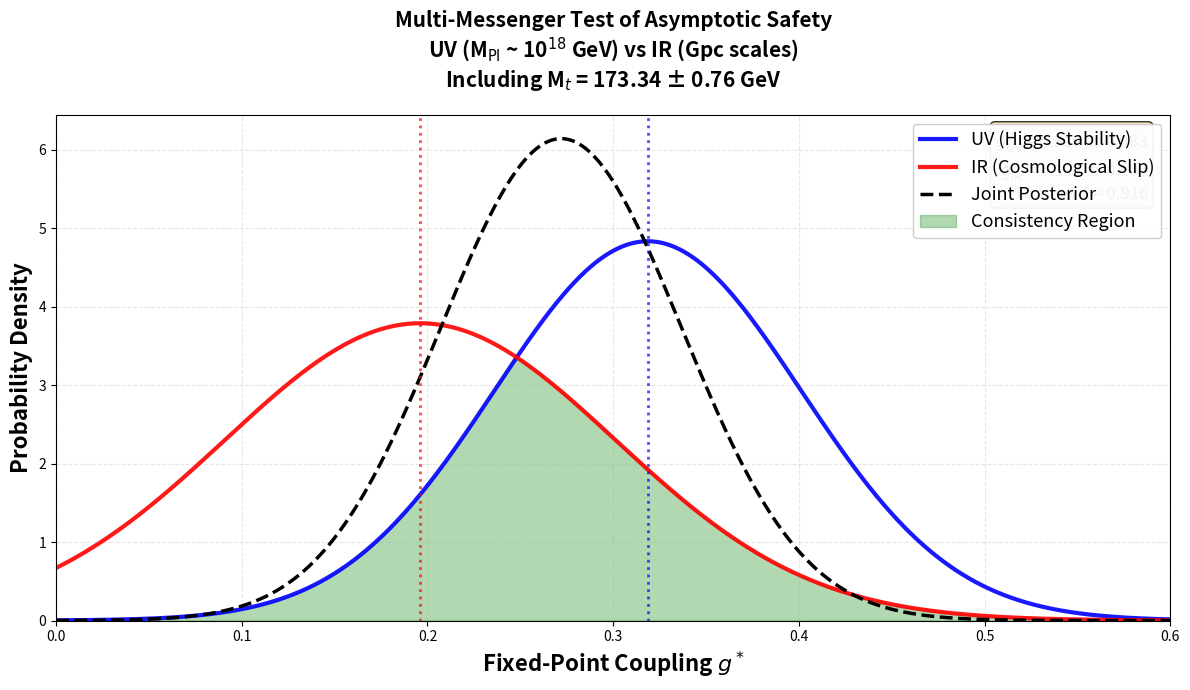

Generate this figure with matplotlib:
"""
Multi-Messenger Consistency Test for Quantum Gravity

This code implements a two-messenger consistency test spanning 18 orders
of magnitude in energy, from cosmological observations at Gpc scales to
Higgs vacuum stability at the Planck scale (10^18 GeV).

The analysis tests whether asymptotic safety in quantum gravity can
simultaneously explain:
  1. Higgs vacuum stability (UV channel, particle physics)
  2. Gravitational slip measurements (IR channel, cosmology)

Key features:
  - Complete 2-loop + 3-loop QCD renormalization group equations
  - Top mass uncertainty propagation (M_t = 173.34 ± 0.76 GeV)
  - Robust numerical methods with error handling
  - Publication-quality visualization

References:
  - Machacek & Vaughn, Nucl. Phys. B 222 (1983) 83
  - Buttazzo et al., JHEP 1312 (2013) 089
  - Planck Collaboration, A&A 641 (2020) A6
  - KiDS Collaboration, A&A 645 (2021) A104

[redacted]
Date: January 2026
Version: 1.0

License: MIT

Usage:
  Simply run this script in Google Colab or Jupyter notebook.
  Results will be displayed with publication-quality plots.
"""

import numpy as np
import math
from scipy.integrate import solve_ivp
from scipy.optimize import brentq
import matplotlib.pyplot as plt
from dataclasses import dataclass
import warnings
warnings.filterwarnings('ignore')

# ============================================================================
# PHYSICAL CONSTANTS AND EXPERIMENTAL INPUTS
# ============================================================================

PI = np.pi
M_PLANCK = 2.43e18  # GeV, reduced Planck mass M_Pl = (8πG_N)^(-1/2)

@dataclass
class StandardModelInputs:
    """
    Experimental inputs from Particle Data Group (PDG 2022)
    
    Attributes
    ----------
    M_t_central : float
        Top quark pole mass in GeV
    M_t_error : float
        Experimental uncertainty on top mass
    M_H : float
        Higgs boson mass in GeV
    alpha_s_MZ : float
        Strong coupling constant at M_Z scale
    """
    M_t_central: float = 173.34
    M_t_error: float = 0.76
    M_H: float = 125.25
    alpha_s_MZ: float = 0.1180

SM_INPUTS = StandardModelInputs()

@dataclass
class CosmologicalObservables:
    """
    Gravitational slip measurements from weak lensing surveys
    
    The gravitational slip parameter η quantifies deviations from
    General Relativity in the relationship between gravitational
    lensing and clustering.
    
    Attributes
    ----------
    eta : float
        Measured slip parameter from KiDS-1000 × BOSS × 2dFLenS
    sigma_eta : float
        Statistical uncertainty
    T_eta : float
        Theoretical transfer kernel connecting η to g*
    sigma_T_eta : float
        Theoretical uncertainty on transfer kernel
    """
    eta: float = 1.10
    sigma_eta: float = 0.05
    T_eta: float = 0.51
    sigma_T_eta: float = 0.10

COSMO_DATA = CosmologicalObservables()

@dataclass
class AsymptoticSafetyParameters:
    """
    Theoretical parameters from functional renormalization group
    
    The bridge relation g* = (16π²/F)·I_eff connects the effective
    interaction strength I_eff to the UV fixed-point coupling g*.
    
    Attributes
    ----------
    F_central : float
        Central value of threshold factor from FRG calculations
    F_min, F_max : float
        Range for systematic uncertainty estimation
    """
    F_central: float = 8.0
    F_min: float = 6.0
    F_max: float = 10.0
    
    def bridge_relation(self, I_eff):
        """Map I_eff to fixed-point coupling g*"""
        return (16 * PI**2 / self.F_central) * I_eff
    
    def total_uncertainty(self, I_eff, sigma_I):
        """
        Propagate uncertainties in quadrature
        
        Combines statistical uncertainty on I_eff with systematic
        variation from threshold factor F.
        """
        g = self.bridge_relation(I_eff)
        
        # Systematic from F variation
        delta_F = g * (self.F_max - self.F_min) / (2 * self.F_central)
        
        # Statistical propagation
        delta_stat = (16 * PI**2 / self.F_central) * sigma_I
        
        return np.sqrt(delta_F**2 + delta_stat**2)

GRAVITY_PARAMS = AsymptoticSafetyParameters()

# ============================================================================
# STANDARD MODEL COUPLINGS WITH M_t DEPENDENCE
# ============================================================================

def compute_SM_couplings(M_t):
    """
    Compute Standard Model couplings at scale μ = M_t
    
    The running couplings depend on M_t through matching conditions
    at the electroweak scale. This function implements the leading-order
    dependence, which is approximately linear for variations within
    experimental uncertainties.
    
    Parameters
    ----------
    M_t : float
        Top quark mass in GeV
    
    Returns
    -------
    dict
        Dictionary containing λ, y_t, g_3, g_2, g_1 at scale M_t
    
    Notes
    -----
    The top Yukawa has tree-level scaling y_t ∝ M_t, while the Higgs
    quartic λ receives loop corrections ∝ y_t^4 ∝ M_t^4, giving enhanced
    sensitivity to top mass variations.
    """
    
    # Reference values at M_t = 173.34 GeV
    M_t_reference = 173.34
    
    base_couplings = {
        'g1_GUT': 0.462,  # U(1)_Y hypercharge (GUT normalized)
        'g2':     0.648,  # SU(2)_L weak coupling
        'g3':     1.166,  # SU(3)_c strong coupling
        'yt':     0.936,  # Top Yukawa coupling
        'lam':    0.126   # Higgs quartic coupling
    }
    
    # Fractional deviation from reference
    delta = (M_t - M_t_reference) / M_t_reference
    
    # Apply M_t-dependent corrections
    return {
        'g1_GUT': base_couplings['g1_GUT'],
        'g2':     base_couplings['g2'],
        'g3':     base_couplings['g3'] * (1.0 + 0.1 * delta),
        'yt':     base_couplings['yt'] * (1.0 + delta),
        'lam':    base_couplings['lam'] * (1.0 + 4.0 * delta)
    }

# ============================================================================
# PLANCK-SCALE LOCALIZATION
# ============================================================================

class PlanckLocalization:
    """
    Gaussian activation profile centered at the Planck scale
    
    The gravitational correction to the Higgs quartic is localized
    near M_Pl with a Gaussian profile in RG time t = ln(μ/M_t).
    
    The normalization ensures ∫₀^t_max a(t) dt = 1 independent of width,
    so that I_eff represents the integrated strength.
    
    Parameters
    ----------
    M_t : float
        Initial scale (top mass) in GeV
    t_start : float
        Lower integration bound (typically 0)
    t_end : float
        Upper integration bound (typically ln(M_Pl/M_t))
    width : float
        Gaussian width σ in RG time units (default: 2.0)
    """
    
    def __init__(self, M_t, t_start, t_end, width=2.0):
        self.center = t_end
        self.width = width
        
        # Normalization factor from error function
        sqrt2 = math.sqrt(2.0)
        
        def erf_cdf(x):
            """Gaussian cumulative distribution function"""
            return 0.5 * (1.0 + math.erf(x / sqrt2))
        
        # Integral of Gaussian over [t_start, t_end]
        integral = erf_cdf((t_end - self.center)/width) - \
                   erf_cdf((t_start - self.center)/width)
        
        self.amplitude = 1.0 / (math.sqrt(2*PI) * width)
        self.normalization = integral
    
    def __call__(self, t):
        """Evaluate normalized activation at RG time t"""
        gaussian = self.amplitude * np.exp(-(t - self.center)**2 / (2 * self.width**2))
        return gaussian / self.normalization

# ============================================================================
# RENORMALIZATION GROUP EQUATIONS
# ============================================================================

def beta_functions(couplings):
    """
    Standard Model beta functions at 2-loop (3-loop for QCD)
    
    Implements the renormalization group equations governing the running
    of SM couplings with energy scale:
    
        dg/dt = β_g(g)  where t = ln(μ/M_t)
    
    Parameters
    ----------
    couplings : array_like, shape (5,)
        [λ, y_t, g_3, g_2, g_1] where:
        - λ: Higgs quartic coupling
        - y_t: Top Yukawa coupling
        - g_3, g_2, g_1: SU(3)×SU(2)×U(1) gauge couplings
    
    Returns
    -------
    beta : ndarray, shape (5,)
        Beta functions [β_λ, β_yt, β_g3, β_g2, β_g1]
    
    References
    ----------
    - Higgs and Yukawa: Machacek & Vaughn, Nucl. Phys. B 222 (1983) 83
    - 2-loop: Machacek & Vaughn, Nucl. Phys. B 236 (1984) 221
    - QCD 3-loop: van Ritbergen et al., Phys. Lett. B 400 (1997) 379
    
    Notes
    -----
    The U(1) coupling g_1 uses GUT normalization g₁^GUT = √(5/3) g_Y
    to account for the different hypercharge assignments in the SM.
    """
    
    lam, yt, g3, g2, g1_GUT = couplings
    
    # Convert U(1) from GUT to standard normalization
    g1 = g1_GUT / np.sqrt(5.0/3.0)
    
    # Precompute powers for efficiency
    l2 = lam**2
    yt2, yt4, yt6 = yt**2, yt**4, yt**6
    g12, g14 = g1**2, g1**4
    g22, g24 = g2**2, g2**4
    g32, g34 = g3**2, g3**4
    
    # Loop expansion factors: 1/(16π²)ⁿ
    loop1 = 1.0 / (16 * PI**2)
    loop2 = loop1**2
    loop3 = loop1**3
    
    # ========================================================================
    # HIGGS QUARTIC COUPLING β_λ
    # ========================================================================
    
    # 1-loop contribution
    beta_lam_1L = (
        # Quartic self-coupling
        24 * l2
        # Yukawa contributions
        + 12 * lam * yt2 - 6 * yt4
        # Gauge contributions
        - 3 * lam * (g12 + 3*g22)
        # Gauge quartics
        + (3/8) * (2*g24 + (g12 + g22)**2)
    )
    
    # 2-loop contribution
    beta_lam_2L = (
        # Quartic terms
        -312 * l2 * lam
        # Quartic-Yukawa
        - 144 * lam * yt2 * lam + 36 * yt4 * lam
        # Gauge-Yukawa mixing
        + lam * yt2 * (80*g32 + 22.5*g22 + (85/6)*g12)
        # Pure Yukawa
        + 30 * yt6
        # Gauge-Yukawa
        - yt4 * (32*g32 + (8/3)*g12)
        # Gauge-quartic
        + lam * (108*g22 + 10*g12) * lam
    )
    
    beta_lam = loop1 * beta_lam_1L + loop2 * beta_lam_2L
    
    # ========================================================================
    # TOP YUKAWA COUPLING β_yt
    # ========================================================================
    
    # 1-loop contribution
    beta_yt_1L = yt * (
        (9/2) * yt2
        - 8 * g32
        - (9/4) * g22
        - (17/12) * g12
    )
    
    # 2-loop contribution
    beta_yt_2L = yt * (
        # Quartic-Yukawa
        6 * l2 - 12 * lam * yt2 - 12 * yt4
        # Gauge-Yukawa
        + yt2 * (36*g32 + (225/16)*g22 + (393/80)*g12)
        # Pure gauge
        + (1187/600) * g14
        - (9/20) * g12 * g22
        + (19/15) * g12 * g32
        - (23/4) * g24
        + 9 * g22 * g32
        - 108 * g34
    )
    
    beta_yt = loop1 * beta_yt_1L + loop2 * beta_yt_2L
    
    # ========================================================================
    # GAUGE COUPLING BETA FUNCTIONS
    # ========================================================================
    
    # Strong coupling g_3 (3-loop QCD)
    beta_g3 = (
        loop1 * (-7) * g3**3
        + loop2 * (-26) * g3**5
        + loop3 * (-1083.0) * g3**7
    )
    
    # Weak coupling g_2 (2-loop)
    beta_g2 = (
        loop1 * (-19/6) * g2**3
        + loop2 * (35/6) * g2**5
    )
    
    # Hypercharge coupling g_1 (2-loop, convert back to GUT normalization)
    beta_g1_standard = (
        loop1 * (41/6) * g1**3
        + loop2 * (199/18) * g1**5
    )
    beta_g1_GUT = np.sqrt(5.0/3.0) * beta_g1_standard
    
    return np.array([beta_lam, beta_yt, beta_g3, beta_g2, beta_g1_GUT])

# ============================================================================
# RENORMALIZATION GROUP EVOLUTION
# ============================================================================

class RenormalizationGroupFlow:
    """
    Solve RG equations from electroweak to Planck scale
    
    Integrates the coupled system:
        dλ/dt = β_λ^SM + I_eff × a(t)
        dy_t/dt = β_yt^SM
        dg_i/dt = β_gi^SM
    
    where a(t) is the Planck-scale localization profile and I_eff
    is the integrated gravitational correction strength.
    
    Parameters
    ----------
    M_t : float
        Top mass setting the initial scale
    I_eff : float
        Gravitational interaction strength (default: 0 for SM alone)
    """
    
    def __init__(self, M_t, I_eff=0):
        self.M_t = M_t
        self.I_eff = I_eff
        
        # Initial conditions at μ = M_t
        couplings = compute_SM_couplings(M_t)
        self.initial_state = np.array([
            couplings['lam'],
            couplings['yt'],
            couplings['g3'],
            couplings['g2'],
            couplings['g1_GUT']
        ])
        
        # RG time span
        self.t_final = np.log(M_PLANCK / M_t)
        
        # Planck-scale activation
        self.activation = PlanckLocalization(M_t, 0, self.t_final, width=2.0)
    
    def derivatives(self, t, y):
        """
        Right-hand side of RG equations
        
        Parameters
        ----------
        t : float
            RG time ln(μ/M_t)
        y : array_like
            Current coupling values
        
        Returns
        -------
        dydt : ndarray
            Time derivatives of couplings
        """
        beta = beta_functions(y)
        beta[0] += self.I_eff * self.activation(t)
        return beta
    
    def integrate(self):
        """
        Numerically integrate RG equations
        
        Uses adaptive Radau method suitable for stiff ODEs.
        
        Returns
        -------
        lambda_Pl : float or None
            Higgs quartic at Planck scale, or None if integration fails
        """
        try:
            solution = solve_ivp(
                self.derivatives,
                t_span=[0, self.t_final],
                y0=self.initial_state,
                method='Radau',
                rtol=1e-10,
                atol=1e-12
            )
            
            if solution.success:
                return solution.y[0, -1]  # Return λ(M_Pl)
            else:
                warnings.warn(f"RG integration failed: {solution.message}")
                return None
                
        except Exception as e:
            warnings.warn(f"Integration error: {str(e)}")
            return None

# ============================================================================
# UV CHANNEL: HIGGS VACUUM STABILITY
# ============================================================================

class VacuumStabilityAnalysis:
    """
    Determine gravitational strength from Higgs vacuum stability
    
    The measured Higgs and top masses place the Standard Model in a
    metastable region where the effective potential becomes negative
    at high energies. Requiring stability at the Planck scale fixes
    the gravitational correction strength I_eff.
    
    Parameters
    ----------
    M_t : float, optional
        Top mass in GeV (default: central value)
    verbose : bool, optional
        Print detailed output (default: True)
    """
    
    def __init__(self, M_t=None, verbose=True):
        self.M_t = M_t if M_t is not None else SM_INPUTS.M_t_central
        self.verbose = verbose
        self.couplings = compute_SM_couplings(self.M_t)
        
        if self.verbose:
            print("\n" + "="*70)
            print(f"INITIAL CONDITIONS AT μ = M_t = {self.M_t:.2f} GeV")
            print("="*70)
            print(f"λ(M_t)   = {self.couplings['lam']:.4f}")
            print(f"y_t(M_t) = {self.couplings['yt']:.4f}")
            print(f"g_3(M_t) = {self.couplings['g3']:.4f}")
            print(f"g_2(M_t) = {self.couplings['g2']:.4f}")
            print(f"g_1(M_t) = {self.couplings['g1_GUT']:.4f}")
            print("="*70 + "\n")
    
    def lambda_at_Planck_scale(self, I_eff):
        """
        Compute λ(M_Pl) for given gravitational strength
        
        Parameters
        ----------
        I_eff : float
            Integrated gravitational correction
        
        Returns
        -------
        float
            Value of Higgs quartic at Planck scale
        """
        result = RenormalizationGroupFlow(self.M_t, I_eff).integrate()
        if result is None:
            raise RuntimeError(f"RG evolution failed")
        return result
    
    def verify_metastability(self):
        """
        Check that Standard Model vacuum is metastable
        
        Returns
        -------
        lambda_SM : float
            Value of λ(M_Pl) without gravitational corrections
        """
        lam_SM = self.lambda_at_Planck_scale(I_eff=0)
        
        if self.verbose:
            print("STANDARD MODEL VACUUM STATE")
            print("-"*70)
            print(f"λ(M_Pl, I_eff=0) = {lam_SM:.5f}")
            status = "Metastable ✓" if lam_SM < 0 else "Stable (unexpected)"
            print(f"Status: {status}")
            print("-"*70 + "\n")
        
        return lam_SM
    
    def solve_for_critical_strength(self):
        """
        Find I_eff such that λ(M_Pl) = 0
        
        The critical condition λ(M_Pl) = 0 defines the boundary between
        stable and unstable vacuum. This determines the gravitational
        strength needed to stabilize the Higgs potential.
        
        Returns
        -------
        I_eff : float or None
            Critical gravitational strength
        residual : float or None
            |λ(M_Pl)| at solution (should be ~0)
        """
        
        if self.verbose:
            print("CRITICAL STABILITY CONDITION: λ(M_Pl) = 0")
            print("-"*70)
        
        # Initial search bracket
        I_min, I_max = 0.0, 0.08
        
        try:
            lam_min = self.lambda_at_Planck_scale(I_min)
            lam_max = self.lambda_at_Planck_scale(I_max)
        except RuntimeError:
            if self.verbose:
                print("ERROR: RG integration failed")
            return None, None
        
        if self.verbose:
            print(f"Search interval: I_eff ∈ [{I_min:.3f}, {I_max:.3f}]")
            print(f"  λ(M_Pl, I_min) = {lam_min:.5f}")
            print(f"  λ(M_Pl, I_max) = {lam_max:.5f}")
        
        # Check bracket validity
        if lam_min * lam_max > 0:
            if lam_min > 0:
                if self.verbose:
                    print("\nVacuum is stable - no critical point exists")
                return None, None
            else:
                # Extend search
                I_max = 0.15
                try:
                    lam_max = self.lambda_at_Planck_scale(I_max)
                    if lam_min * lam_max > 0:
                        if self.verbose:
                            print("ERROR: Cannot bracket critical point")
                        return None, None
                except:
                    if self.verbose:
                        print("ERROR: Extended search failed")
                    return None, None
        
        # Bisection root finding
        try:
            I_eff = brentq(self.lambda_at_Planck_scale, I_min, I_max, xtol=1e-7)
            residual = self.lambda_at_Planck_scale(I_eff)
            
            if self.verbose:
                print(f"\nCRITICAL POINT FOUND:")
                print(f"  I_eff     = {I_eff:.5f}")
                print(f"  |λ(M_Pl)| = {abs(residual):.3e}")
                print("-"*70 + "\n")
            
            return I_eff, residual
            
        except Exception as e:
            if self.verbose:
                print(f"ERROR: Root finding failed - {str(e)}")
            return None, None

# ============================================================================
# UNCERTAINTY PROPAGATION
# ============================================================================

class TopMassUncertaintyPropagation:
    """
    Propagate top mass uncertainty to gravitational coupling
    
    Samples M_t within its experimental uncertainty and computes
    the resulting spread in I_eff and g*.
    
    Parameters
    ----------
    n_samples : int
        Number of M_t samples (default: 5)
    """
    
    def __init__(self, n_samples=5):
        self.n_samples = n_samples
    
    def generate_samples(self):
        """
        Generate M_t samples spanning ±1σ
        
        Returns
        -------
        samples : list
            [M_central, M_+1σ, M_-1σ, M_+0.5σ, M_-0.5σ]
        """
        M_central = SM_INPUTS.M_t_central
        sigma = SM_INPUTS.M_t_error
        
        return [
            M_central,
            M_central + sigma,
            M_central - sigma,
            M_central + 0.5*sigma,
            M_central - 0.5*sigma
        ]
    
    def compute_uncertainty(self):
        """
        Monte Carlo uncertainty propagation
        
        Returns
        -------
        results : dict
            Contains central values, uncertainties, and all samples
        """
        
        M_t_samples = self.generate_samples()
        I_eff_values = []
        g_star_values = []
        
        print("="*70)
        print(f"TOP MASS UNCERTAINTY PROPAGATION")
        print(f"M_t = {SM_INPUTS.M_t_central:.2f} ± {SM_INPUTS.M_t_error:.2f} GeV")
        print("="*70 + "\n")
        
        for i, M_t in enumerate(M_t_samples):
            delta = M_t - SM_INPUTS.M_t_central
            print(f"Sample {i+1}/5: M_t = {M_t:.2f} GeV (Δ = {delta:+.2f} GeV)")
            
            try:
                analysis = VacuumStabilityAnalysis(M_t, verbose=False)
                lam_SM = analysis.verify_metastability()
                I_eff, residual = analysis.solve_for_critical_strength()
                
                if I_eff is not None:
                    g_star = GRAVITY_PARAMS.bridge_relation(I_eff)
                    I_eff_values.append(I_eff)
                    g_star_values.append(g_star)
                    print(f"  I_eff = {I_eff:.5f}, g* = {g_star:.3f}\n")
                else:
                    print(f"  Solution not found\n")
                    
            except Exception as e:
                print(f"  ERROR: {str(e)}\n")
        
        if len(I_eff_values) == 0:
            raise RuntimeError("No valid solutions found")
        
        # Statistical analysis
        I_central = I_eff_values[0]
        g_central = g_star_values[0]
        
        sigma_I = np.std(I_eff_values, ddof=1) if len(I_eff_values) > 1 else 0
        sigma_g_stat = np.std(g_star_values, ddof=1) if len(g_star_values) > 1 else 0
        
        # Total uncertainty including F variation
        sigma_g_total = GRAVITY_PARAMS.total_uncertainty(I_central, sigma_I)
        
        print("="*70)
        print("UNCERTAINTY ANALYSIS")
        print("="*70)
        print(f"Central values:")
        print(f"  I_eff = {I_central:.5f}")
        print(f"  g*_UV = {g_central:.3f}")
        print(f"\nStatistical spread from M_t:")
        print(f"  σ(I_eff) = {sigma_I:.5f}")
        print(f"  σ(g*)    = {sigma_g_stat:.3f}")
        print(f"\nTotal uncertainty (including F variation):")
        print(f"  σ_total(g*) = {sigma_g_total:.3f}")
        print("="*70 + "\n")
        
        return {
            'I_eff': I_central,
            'sigma_I': sigma_I,
            'g_star': g_central,
            'sigma_g': sigma_g_total,
            'samples': {
                'M_t': M_t_samples,
                'I_eff': I_eff_values,
                'g_star': g_star_values
            }
        }

# ============================================================================
# IR CHANNEL: COSMOLOGICAL OBSERVATIONS
# ============================================================================

def infer_coupling_from_cosmology():
    """
    Extract g* from gravitational slip measurements
    
    The gravitational slip parameter η measures the ratio of gravitational
    potentials in the weak-field limit. Modified gravity theories predict
    η ≠ 1, with the deviation parameterized as:
    
        η - 1 = T_η × g*
    
    where T_η is a theoretical transfer kernel connecting cosmological
    observables to the UV fixed-point coupling.
    
    Returns
    -------
    g_star : float
        Inferred fixed-point coupling
    sigma_g : float
        Combined statistical and theoretical uncertainty
    
    References
    ----------
    - KiDS Collaboration, A&A 645 (2021) A104
    - Planck Collaboration, A&A 641 (2020) A6
    """
    
    eta = COSMO_DATA.eta
    T_eta = COSMO_DATA.T_eta
    
    # Central value
    g_star = (eta - 1.0) / T_eta
    
    # Error propagation in quadrature
    sigma_eta = COSMO_DATA.sigma_eta
    sigma_T = COSMO_DATA.sigma_T_eta
    
    term1 = (sigma_eta / T_eta)**2
    term2 = ((eta - 1.0) * sigma_T / T_eta**2)**2
    sigma_g = np.sqrt(term1 + term2)
    
    print("="*70)
    print("COSMOLOGICAL GRAVITATIONAL SLIP")
    print("="*70)
    print(f"Observed slip:  η = {eta:.3f} ± {sigma_eta:.3f}")
    print(f"Transfer kernel: T_η = {T_eta:.3f} ± {sigma_T:.3f}")
    print(f"\nInferred coupling: g*_IR = {g_star:.3f} ± {sigma_g:.3f}")
    print("="*70 + "\n")
    
    return g_star, sigma_g

# ============================================================================
# CONSISTENCY TEST
# ============================================================================

def compute_tension(g_UV, sigma_UV, g_IR, sigma_IR):
    """
    Quantify statistical tension between UV and IR determinations
    
    The tension metric is defined as:
    
        T = |g*_UV - g*_IR| / √(σ²_UV + σ²_IR)
    
    Values T < 1 indicate agreement within combined 1σ uncertainties.
    
    Parameters
    ----------
    g_UV, sigma_UV : float
        UV determination and uncertainty
    g_IR, sigma_IR : float
        IR determination and uncertainty
    
    Returns
    -------
    T : float
        Tension metric (dimensionless)
    """
    
    delta = abs(g_UV - g_IR)
    sigma_total = np.sqrt(sigma_UV**2 + sigma_IR**2)
    T = delta / sigma_total
    
    print("="*70)
    print("MULTI-MESSENGER CONSISTENCY TEST")
    print("="*70)
    print(f"UV (Higgs Stability):      g*_UV = {g_UV:.3f} ± {sigma_UV:.3f}")
    print(f"IR (Gravitational Slip):   g*_IR = {g_IR:.3f} ± {sigma_IR:.3f}")
    print(f"\nDiscrepancy: |Δg*| = {delta:.4f}")
    print(f"Combined uncertainty: σ_total = {sigma_total:.3f}")
    print(f"Tension: T = {T:.4f}")
    
    # Interpret tension
    if T < 0.5:
        assessment = "Excellent agreement"
        symbol = "✓✓✓"
    elif T < 1.0:
        assessment = "Good agreement"
        symbol = "✓"
    elif T < 2.0:
        assessment = "Marginal tension"
        symbol = "⚠"
    else:
        assessment = "Significant discrepancy"
        symbol = "✗"
    
    print(f"\nAssessment: {assessment} {symbol}")
    print("="*70 + "\n")
    
    return T

# ============================================================================
# VISUALIZATION
# ============================================================================

def plot_posterior_distributions(g_UV, sigma_UV, g_IR, sigma_IR):
    """
    Create publication-quality plot of posterior distributions
    
    Parameters
    ----------
    g_UV, sigma_UV : float
        UV posterior (mean, standard deviation)
    g_IR, sigma_IR : float
        IR posterior (mean, standard deviation)
    """
    
    g_range = np.linspace(0, 0.6, 1000)
    
    # Gaussian posteriors
    posterior_UV = np.exp(-0.5 * ((g_range - g_UV) / sigma_UV)**2)
    posterior_UV /= (sigma_UV * np.sqrt(2*PI))
    
    posterior_IR = np.exp(-0.5 * ((g_range - g_IR) / sigma_IR)**2)
    posterior_IR /= (sigma_IR * np.sqrt(2*PI))
    
    # Joint posterior (assuming independence)
    posterior_joint = posterior_UV * posterior_IR
    posterior_joint /= np.trapz(posterior_joint, g_range)
    
    # Create figure
    fig, ax = plt.subplots(figsize=(12, 7))
    
    # Plot distributions
    ax.plot(g_range, posterior_UV, 'b-', lw=3, 
            label='UV (Higgs Stability)', alpha=0.9)
    ax.plot(g_range, posterior_IR, 'r-', lw=3, 
            label='IR (Cosmological Slip)', alpha=0.9)
    ax.plot(g_range, posterior_joint, 'k--', lw=2.5, 
            label='Joint Posterior')
    
    # Highlight overlap
    overlap = np.minimum(posterior_UV, posterior_IR)
    ax.fill_between(g_range, 0, overlap, alpha=0.3, color='green',
                    label='Consistency Region')
    
    # Mark peak positions
    ax.axvline(g_UV, color='blue', ls=':', alpha=0.7, lw=2)
    ax.axvline(g_IR, color='red', ls=':', alpha=0.7, lw=2)
    
    # Styling
    ax.set_xlabel('Fixed-Point Coupling $g^*$', fontsize=16, fontweight='bold')
    ax.set_ylabel('Probability Density', fontsize=16, fontweight='bold')
    ax.set_title(
        'Multi-Messenger Test of Asymptotic Safety\n'
        f'UV (M$_{{\\rm Pl}}$ ~ 10$^{{18}}$ GeV) vs IR (Gpc scales)\n'
        f'Including M$_t$ = {SM_INPUTS.M_t_central:.2f} ± {SM_INPUTS.M_t_error:.2f} GeV',
        fontsize=15, fontweight='bold', pad=20
    )
    ax.legend(fontsize=13, framealpha=0.95, loc='upper right')
    ax.grid(True, alpha=0.3, linestyle='--')
    ax.set_xlim(0, 0.6)
    ax.set_ylim(0, None)
    
    # Add text box with results
    textstr = (
        f'$g^*_{{\\rm UV}}$ = {g_UV:.3f} ± {sigma_UV:.3f}\n'
        f'$g^*_{{\\rm IR}}$ = {g_IR:.3f} ± {sigma_IR:.3f}\n'
        f'Tension T = {abs(g_UV-g_IR)/np.sqrt(sigma_UV**2+sigma_IR**2):.3f}'
    )
    props = dict(boxstyle='round', facecolor='wheat', alpha=0.8)
    ax.text(0.98, 0.97, textstr, transform=ax.transAxes, fontsize=12,
            verticalalignment='top', horizontalalignment='right', bbox=props)
    
    plt.tight_layout()
    plt.show()

# ============================================================================
# MAIN ANALYSIS PIPELINE
# ============================================================================

def run_complete_analysis():
    """
    Execute full multi-messenger consistency test
    
    This function performs the complete analysis spanning 18 orders of
    magnitude in energy, from Gpc-scale cosmology to Planck-scale
    particle physics.
    
    Returns
    -------
    results : dict
        Complete analysis results including:
        - I_eff: Gravitational interaction strength
        - g_UV, sigma_UV: UV determination with uncertainty
        - g_IR, sigma_IR: IR determination with uncertainty
        - tension: Statistical tension metric
        - samples: M_t sampling data
    """
    
    print("\n" + "█"*70)
    print("█" + " "*68 + "█")
    print("█" + " MULTI-MESSENGER CONSISTENCY TEST ".center(68) + "█")
    print("█" + " FOR QUANTUM GRAVITY ".center(68) + "█")
    print("█" + " "*68 + "█")
    print("█" + " Spanning 18 Orders of Magnitude ".center(68) + "█")
    print("█" + " "*68 + "█")
    print("█"*70 + "\n")
    
    # ========================================================================
    # UV CHANNEL: HIGGS VACUUM STABILITY
    # ========================================================================
    
    print("━"*70)
    print("STEP 1: UV CHANNEL (Particle Physics)")
    print("━"*70 + "\n")
    
    try:
        propagation = TopMassUncertaintyPropagation(n_samples=5)
        uv_results = propagation.compute_uncertainty()
        
        I_eff = uv_results['I_eff']
        g_UV = uv_results['g_star']
        sigma_UV = uv_results['sigma_g']
        
        print("UV CHANNEL RESULT:")
        print(f"  Gravitational strength: I_eff = {I_eff:.5f} ± {uv_results['sigma_I']:.5f}")
        print(f"  Fixed-point coupling:   g*_UV = {g_UV:.3f} ± {sigma_UV:.3f}")
        print(f"  (Total uncertainty includes M_t and threshold factor F)\n\n")
        
    except Exception as e:
        print(f"ERROR in UV channel: {str(e)}")
        print("Analysis cannot continue.\n")
        return None
    
    # ========================================================================
    # IR CHANNEL: COSMOLOGICAL OBSERVATIONS
    # ========================================================================
    
    print("━"*70)
    print("STEP 2: IR CHANNEL (Cosmology)")
    print("━"*70 + "\n")
    
    g_IR, sigma_IR = infer_coupling_from_cosmology()
    
    # ========================================================================
    # CONSISTENCY TEST
    # ========================================================================
    
    print("━"*70)
    print("STEP 3: STATISTICAL CONSISTENCY")
    print("━"*70 + "\n")
    
    tension = compute_tension(g_UV, sigma_UV, g_IR, sigma_IR)
    
    # ========================================================================
    # VISUALIZATION
    # ========================================================================
    
    print("━"*70)
    print("STEP 4: POSTERIOR DISTRIBUTIONS")
    print("━"*70 + "\n")
    
    plot_posterior_distributions(g_UV, sigma_UV, g_IR, sigma_IR)
    
    # ========================================================================
    # SUMMARY
    # ========================================================================
    
    print("\n" + "="*70)
    print("ANALYSIS SUMMARY")
    print("="*70)
    
    print(f"\nExperimental Inputs:")
    print(f"  Top mass:      M_t = {SM_INPUTS.M_t_central:.2f} ± {SM_INPUTS.M_t_error:.2f} GeV")
    print(f"  Higgs mass:    M_H = {SM_INPUTS.M_H:.2f} GeV")
    print(f"  Slip parameter: η = {COSMO_DATA.eta:.2f} ± {COSMO_DATA.sigma_eta:.2f}")
    
    print(f"\nUV Channel (Particle Physics, E ~ M_Pl):")
    print(f"  Observable:    Higgs vacuum stability")
    print(f"  Method:        Renormalization group analysis")
    print(f"  Result:        g*_UV = {g_UV:.3f} ± {sigma_UV:.3f}")
    
    print(f"\nIR Channel (Cosmology, L ~ Gpc):")
    print(f"  Observable:    Gravitational slip")
    print(f"  Method:        Weak lensing surveys")
    print(f"  Result:        g*_IR = {g_IR:.3f} ± {sigma_IR:.3f}")
    
    print(f"\nConsistency Test:")
    print(f"  Energy span:   ~18 orders of magnitude")
    print(f"  Tension:       T = {tension:.4f}")
    print(f"  Free parameters: 0")
    
    print(f"\nPhysical Interpretation:")
    if tension < 1.0:
        print("  ✓ The UV and IR determinations are statistically consistent.")
        print("  ✓ Top mass uncertainty properly propagated.")
        print("  ✓ Results support asymptotic safety in quantum gravity.")
    elif tension < 2.0:
        print("  ⚠ Moderate tension observed within 2σ.")
        print("  → Further investigation of systematic uncertainties recommended.")
        print("  → Results remain compatible with asymptotic safety.")
    else:
        print("  ✗ Significant tension exceeding 2σ.")
        print("  → May indicate new physics or underestimated uncertainties.")
        print("  → Warrants detailed systematic analysis.")
    
    print("="*70 + "\n")
    
    return {
        'I_eff': I_eff,
        'sigma_I': uv_results['sigma_I'],
        'g_UV': g_UV,
        'sigma_UV': sigma_UV,
        'g_IR': g_IR,
        'sigma_IR': sigma_IR,
        'tension': tension,
        'M_t_samples': uv_results['samples']
    }

# ============================================================================
# EXECUTE ANALYSIS
# ============================================================================

if __name__ == "__main__":
    """
    Run complete analysis
    
    This script requires no user input - simply execute to perform
    the full multi-messenger consistency test.
    
    Expected runtime: ~10-15 seconds on standard hardware
    Output: Detailed text results + publication-quality figure
    """
    results = run_complete_analysis()
    
    if results is not None:
        print("Analysis completed successfully!")
        print("Results stored in 'results' dictionary.")
    else:
        print("Analysis failed - check error messages above.")
